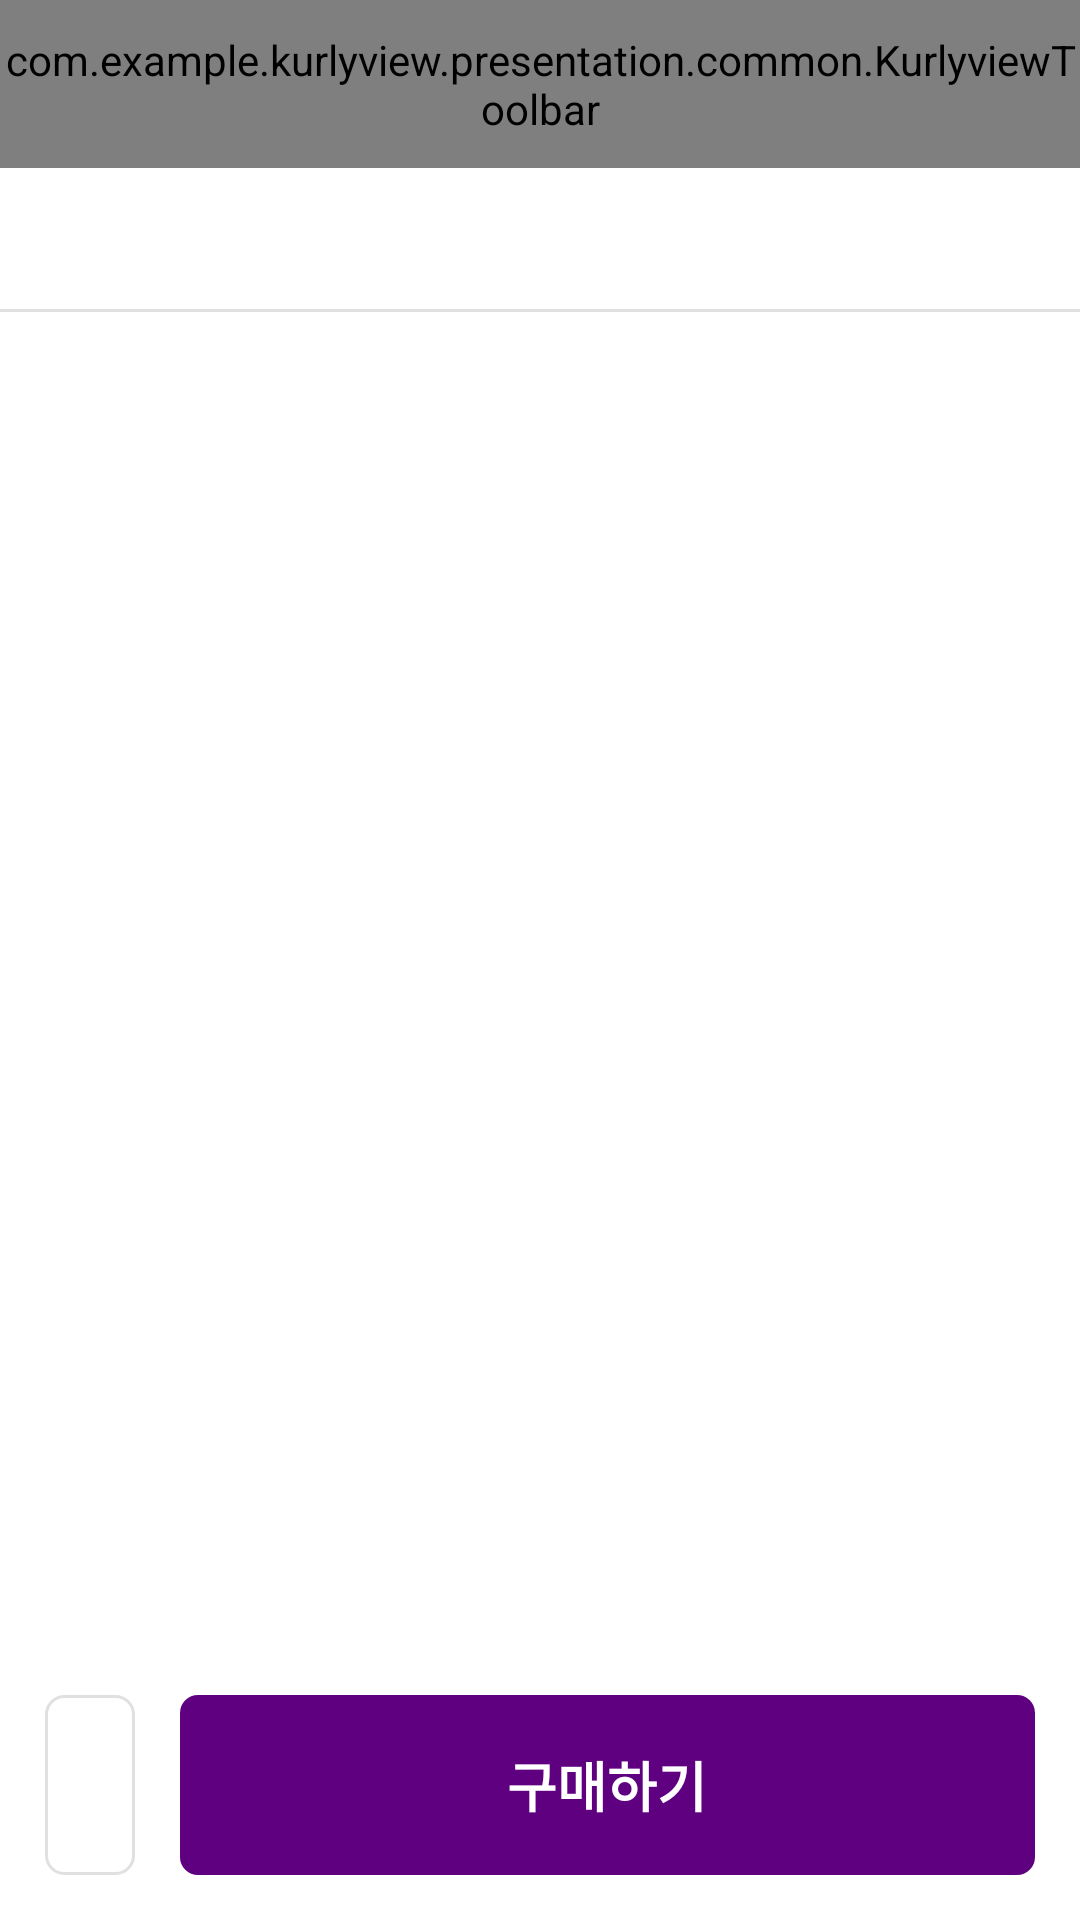

Write the Android layout XML for this screen, with the resource values it uses.
<!-- AndroidManifest.xml: application theme Theme.Kurlyview -->
<!-- res/layout/activity_detail.xml -->
<?xml version="1.0" encoding="utf-8"?>
<androidx.constraintlayout.widget.ConstraintLayout xmlns:android="http://schemas.android.com/apk/res/android"
    xmlns:app="http://schemas.android.com/apk/res-auto"
    xmlns:tools="http://schemas.android.com/tools"
    android:layout_width="match_parent"
    android:layout_height="match_parent"
    tools:context=".presentation.detail.DetailActivity">

    <com.example.kurlyview.presentation.common.KurlyviewToolbar
        android:id="@+id/toolbar"
        android:layout_width="match_parent"
        android:layout_height="?attr/actionBarSize"
        app:layout_constraintTop_toTopOf="parent"
        app:useBack="true"
        app:useCart="true"/>

    <View
        android:layout_width="match_parent"
        android:layout_height="1dp"
        android:background="@color/gray_300"
        app:layout_constraintBottom_toBottomOf="@id/tabLayout" />

    <com.google.android.material.tabs.TabLayout
        android:id="@+id/tabLayout"
        android:layout_width="match_parent"
        android:layout_height="wrap_content"
        app:layout_constraintTop_toBottomOf="@+id/toolbar"
        android:background="@null"
        app:tabTextAppearance="@style/DetailTabLayout"
        app:layout_constraintBottom_toTopOf="@+id/viewPager" />

    <androidx.viewpager2.widget.ViewPager2
        android:id="@+id/viewPager"
        android:layout_width="match_parent"
        android:layout_height="0dp"
        android:layout_marginBottom="10dp"
        app:layout_constraintTop_toBottomOf="@+id/tabLayout"
        app:layout_constraintBottom_toTopOf="@+id/likeImageView"/>

    <androidx.appcompat.widget.AppCompatImageView
        android:id="@+id/likeImageView"
        android:layout_width="wrap_content"
        android:layout_height="60dp"
        android:adjustViewBounds="true"
        android:padding="15dp"
        android:layout_margin="15dp"
        app:layout_constraintBottom_toBottomOf="parent"
        app:layout_constraintStart_toStartOf="parent"
        app:srcCompat="@drawable/ic_heart_thin_icon"
        android:background="@drawable/shape_rectangle_stroke_r6"/>

    <TextView
        android:id="@+id/buyTextView"
        android:layout_width="0dp"
        android:layout_height="60dp"
        android:text="@string/buy"
        android:textSize="18dp"
        android:textStyle="bold"
        android:layout_margin="15dp"
        android:gravity="center"
        android:textColor="@color/white"
        app:layout_constraintBottom_toBottomOf="parent"
        app:layout_constraintEnd_toEndOf="parent"
        app:layout_constraintStart_toEndOf="@+id/likeImageView"
        android:background="@drawable/shape_rectangle_solid_r6"/>

</androidx.constraintlayout.widget.ConstraintLayout>
<!-- resources referenced by this layout -->
<resources>
  <color name="gray_300">#E0E0E0</color>
  <color name="white">#FFFFFFFF</color>
  <!-- drawable shape_rectangle_solid_r6 (drawable) -->
  <?xml version="1.0" encoding="utf-8"?>
  <shape xmlns:android="http://schemas.android.com/apk/res/android"
      android:shape="rectangle">
      <solid
          android:width="1dp"
          android:color="@color/brand" />
      <corners android:radius="6dp" />
  
  </shape>
  <!-- drawable shape_rectangle_stroke_r6 (drawable) -->
  <?xml version="1.0" encoding="utf-8"?>
  <shape xmlns:android="http://schemas.android.com/apk/res/android"
      android:shape="rectangle">
      <stroke
          android:width="1dp"
          android:color="@color/gray_300" />
      <corners android:radius="6dp" />
  
  </shape>
  <string name="buy">구매하기</string>
  <style name="DetailTabLayout" parent="TextAppearance.Design.Tab">
          <item name="android:textSize">16dp</item>
      </style>
  <style name="Theme.Kurlyview" parent="Theme.MaterialComponents.DayNight.NoActionBar">
          
          <item name="colorPrimary">@color/brand</item>
          <item name="colorPrimaryVariant">@color/purple_700</item>
          <item name="colorOnPrimary">@color/white</item>
          
          <item name="colorSecondary">@color/teal_200</item>
          <item name="colorSecondaryVariant">@color/teal_700</item>
          <item name="colorOnSecondary">@color/black</item>
  
          
          <item name="android:statusBarColor">@color/white</item>
          <item name="android:windowLightStatusBar">true</item>
  
          
          <item name="android:textColor">@color/gray_900</item>
  
      </style>
  <color name="brand">#5f0080</color>
  <color name="purple_700">#FF3700B3</color>
  <color name="teal_200">#FF03DAC5</color>
  <color name="teal_700">#FF018786</color>
  <color name="black">#FF000000</color>
  <color name="gray_900">#212121</color>
</resources>
